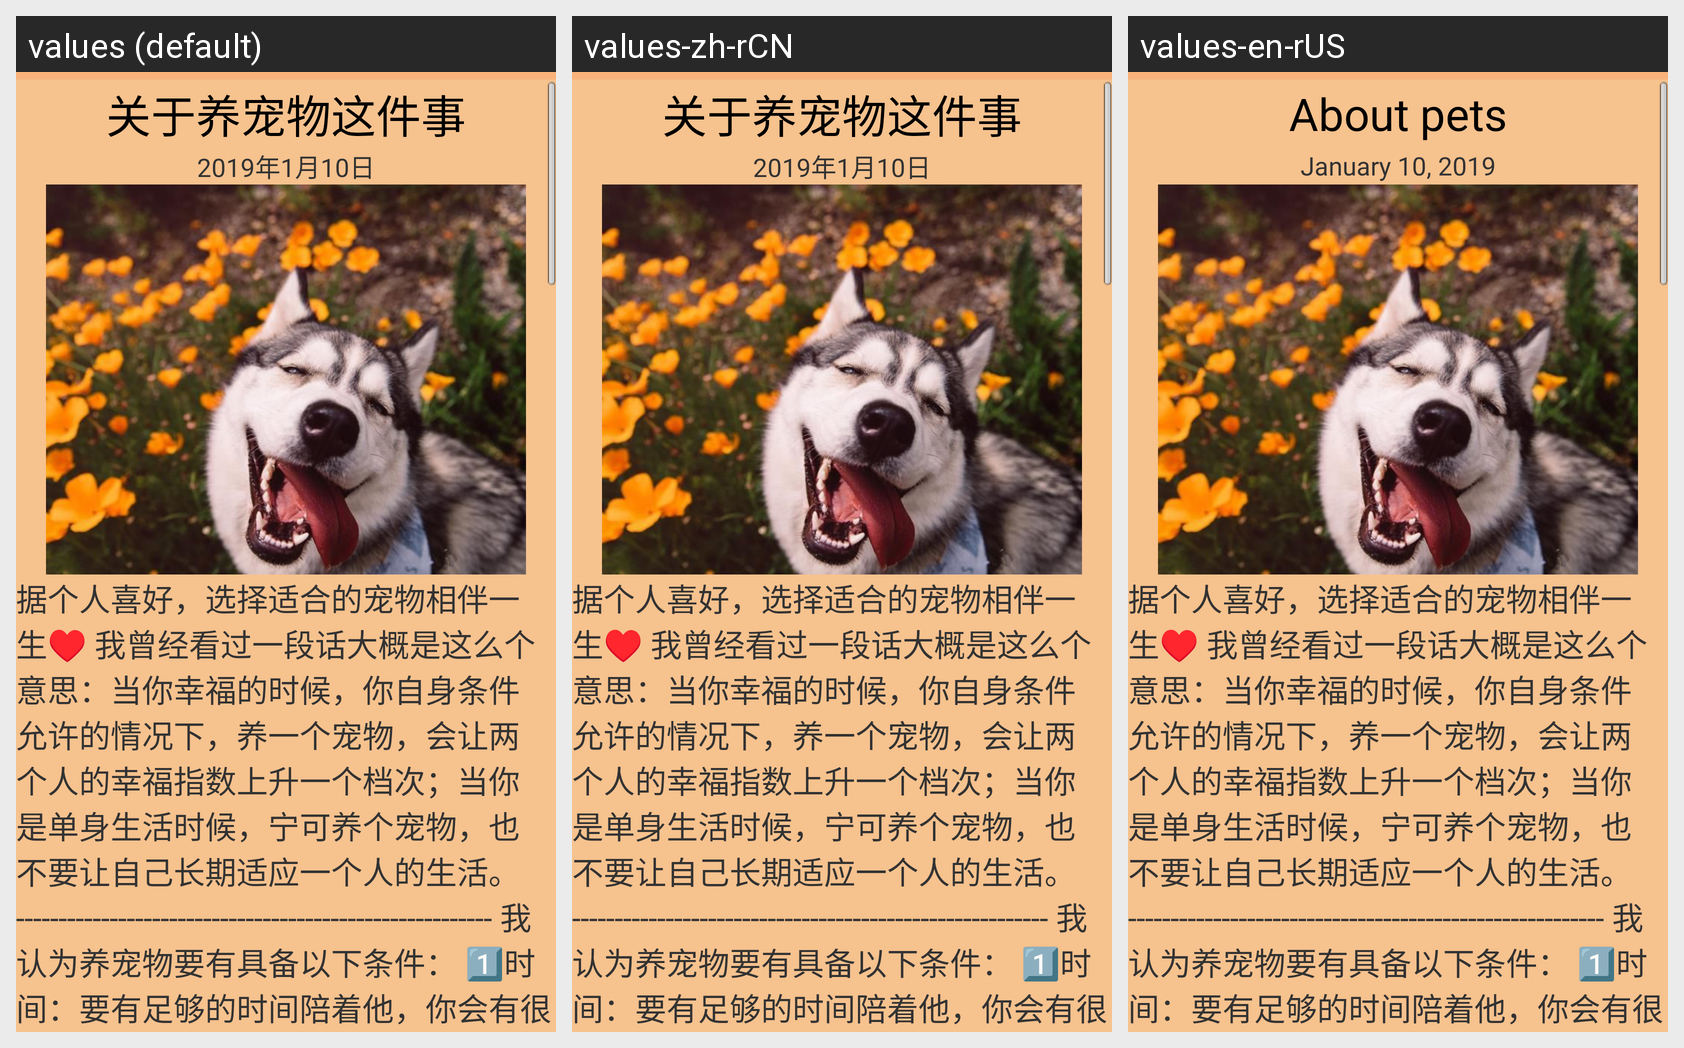

Translations of the strings shown on this Android screen, per locale in the grid:
Android screen res/layout/new2.xml rendered under 3 locales, left to right: values (default), values-zh-rCN, values-en-rUS. Device: Nexus 5 (rendered at 1080×1920; each locale shown at half size, 540×960, under a caption strip naming it); theme android:Theme.Light.
Strings drawn on this screen, with the default value and each locale's value (text and hints the layout hard-codes, and strings that could not be matched under every locale, appear in the picture but are not listed):

ad02
  values: 关于养宠物这件事
  values-zh-rCN: 关于养宠物这件事
  values-en-rUS: About pets

ad002
  values: 2019年1月10日
  values-zh-rCN: 2019年1月10日
  values-en-rUS: January 10, 2019

ad022
  values: 据个人喜好，选择适合的宠物相伴一生♥️ 我曾经看过一段话大概是这么个意思：当你幸福的时候，你自身条件允许的情况下，养一个宠物，会让两个人的幸福指数上升一个档次；当你是单身生活时候，宁可养个宠物，也不要让自己长期适应一个人的生活。 -------------------------------------------------------- 我认为养宠物要有具备以下条件： 1⃣️时间：要有足够的时间陪着他，你会有很多的朋友，亲人，但是从他来到你身边，他只有你一个；狗狗不论大小，打完疫苗后，是需要每天出去遛弯的，遛弯的目的有两个解决大小便和增加运动量，特别是大型犬，不然他会有多余的精力给你拆家 2⃣️耐心：宠物狗是要训的，最基本的坐、卧、握手、在固定点大小便、不乱吠叫、自己进犬舍、不往身上扑、不讨食、坐在指定地点不动、跟随散步、卧在指定地点不动、一招即来等；最重要的一点，毛孩子的破坏力 …[clipped]
  values-zh-rCN: 据个人喜好，选择适合的宠物相伴一生♥️ 我曾经看过一段话大概是这么个意思：当你幸福的时候，你自身条件允许的情况下，养一个宠物，会让两个人的幸福指数上升一个档次；当你是单身生活时候，宁可养个宠物，也不要让自己长期适应一个人的生活。 -------------------------------------------------------- 我认为养宠物要有具备以下条件： 1⃣️时间：要有足够的时间陪着他，你会有很多的朋友，亲人，但是从他来到你身边，他只有你一个；狗狗不论大小，打完疫苗后，是需要每天出去遛弯的，遛弯的目的有两个解决大小便和增加运动量，特别是大型犬，不然他会有多余的精力给你拆家 2⃣️耐心：宠物狗是要训的，最基本的坐、卧、握手、在固定点大小便、不乱吠叫、自己进犬舍、不往身上扑、不讨食、坐在指定地点不动、跟随散步、卧在指定地点不动、一招即来等；最重要的一点，毛孩子的破坏力 …[clipped]
  values-en-rUS: 据个人喜好，选择适合的宠物相伴一生♥️ 我曾经看过一段话大概是这么个意思：当你幸福的时候，你自身条件允许的情况下，养一个宠物，会让两个人的幸福指数上升一个档次；当你是单身生活时候，宁可养个宠物，也不要让自己长期适应一个人的生活。 -------------------------------------------------------- 我认为养宠物要有具备以下条件： 1⃣️时间：要有足够的时间陪着他，你会有很多的朋友，亲人，但是从他来到你身边，他只有你一个；狗狗不论大小，打完疫苗后，是需要每天出去遛弯的，遛弯的目的有两个解决大小便和增加运动量，特别是大型犬，不然他会有多余的精力给你拆家 2⃣️耐心：宠物狗是要训的，最基本的坐、卧、握手、在固定点大小便、不乱吠叫、自己进犬舍、不往身上扑、不讨食、坐在指定地点不动、跟随散步、卧在指定地点不动、一招即来等；最重要的一点，毛孩子的破坏力 …[clipped]
